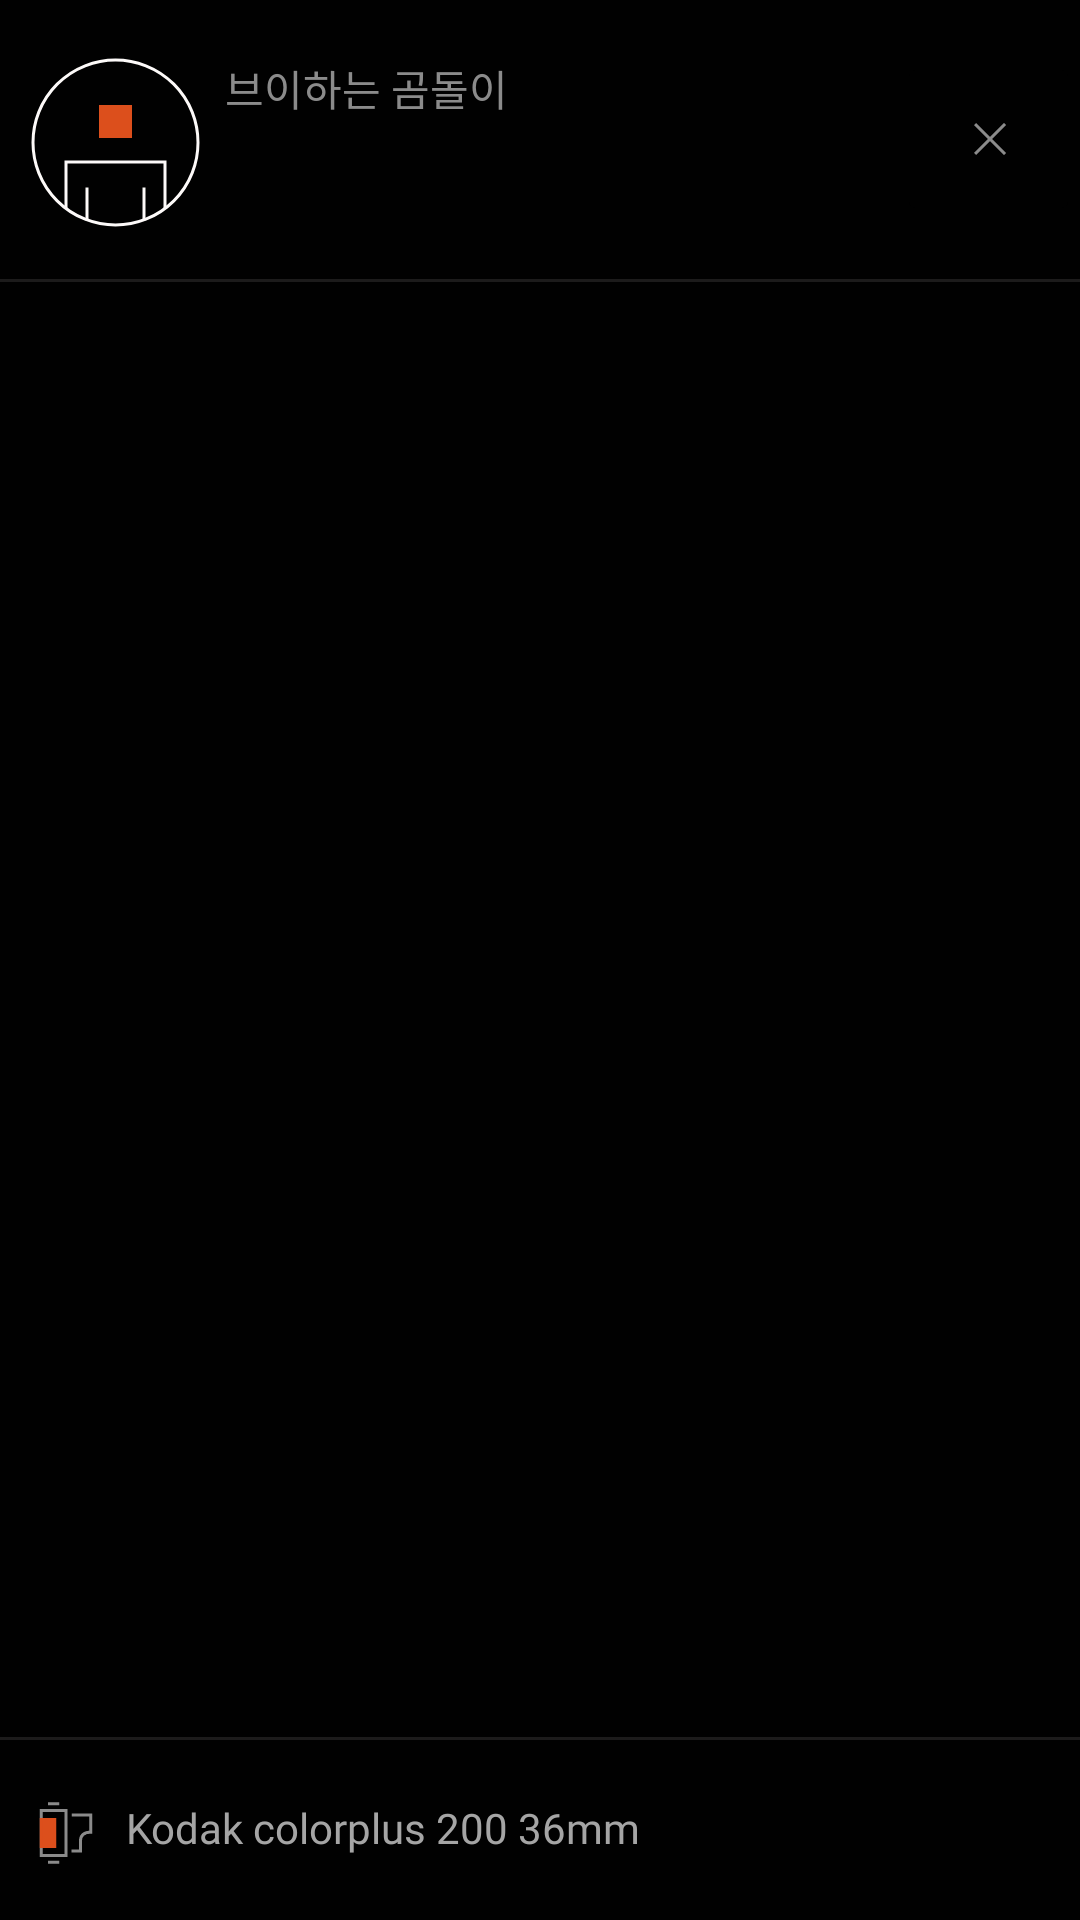

This screen was rendered from an Android layout file. Write that file and the resources it references.
<!-- AndroidManifest.xml: application theme Theme.FillInAndroid -->
<!-- res/layout/fragment_photo_dialog.xml -->
<?xml version="1.0" encoding="utf-8"?>
<androidx.constraintlayout.widget.ConstraintLayout xmlns:android="http://schemas.android.com/apk/res/android"
    xmlns:app="http://schemas.android.com/apk/res-auto"
    xmlns:tools="http://schemas.android.com/tools"
    android:layout_width="match_parent"
    android:layout_height="match_parent"
    android:background="@color/fillin_black"
    tools:context=".presentation.dialog.PhotoDialogFragment">

    <LinearLayout
        android:id="@+id/ll_up"
        android:layout_width="match_parent"
        android:layout_height="wrap_content"
        app:layout_constraintEnd_toEndOf="parent"
        app:layout_constraintStart_toStartOf="parent"
        app:layout_constraintTop_toTopOf="parent">

        <ImageView
            android:id="@+id/iv_profile"
            android:layout_width="wrap_content"
            android:layout_height="wrap_content"
            android:layout_marginStart="10dp"
            android:layout_marginTop="19dp"
            android:layout_marginBottom="17dp"
            android:src="@drawable/ic_basic_profile" />

        <TextView
            android:id="@+id/tv_name"
            style="@style/Body2"
            android:layout_width="wrap_content"
            android:layout_height="wrap_content"
            android:layout_marginStart="8dp"
            android:layout_marginTop="19dp"
            android:includeFontPadding="false"
            android:text="브이하는 곰돌이"
            android:textColor="@color/grey_2" />

        <View
            android:layout_width="0dp"
            android:layout_height="0dp"
            android:layout_weight="1" />

        <ImageButton
            android:id="@+id/btn_close"
            android:layout_width="wrap_content"
            android:layout_height="wrap_content"
            android:layout_gravity="center"
            android:backgroundTint="@color/fillin_black"
            android:src="@drawable/ic_dialog_clear" />

    </LinearLayout>

    <View
        android:id="@+id/greyline"
        android:layout_width="match_parent"
        android:layout_height="1dp"
        android:background="@color/dark_grey_3"
        android:orientation="horizontal"
        app:layout_constraintTop_toBottomOf="@+id/ll_up">

    </View>

    <androidx.constraintlayout.widget.ConstraintLayout
        android:id="@+id/cl_image"
        android:layout_width="match_parent"
        android:layout_height="315dp"
        android:layout_marginTop="3dp"
        app:layout_constraintBottom_toTopOf="@+id/ll_bottom"
        app:layout_constraintEnd_toEndOf="parent"
        app:layout_constraintStart_toStartOf="parent"
        app:layout_constraintTop_toBottomOf="@+id/ll_up">

        <ImageView
            android:id="@+id/iv_photo"
            android:layout_width="match_parent"
            android:layout_height="0dp"
            android:scaleType="fitXY"
            app:layout_constraintBottom_toBottomOf="@id/cl_image"
            app:layout_constraintEnd_toEndOf="@id/cl_image"
            app:layout_constraintStart_toStartOf="@id/cl_image"
            app:layout_constraintTop_toTopOf="@id/cl_image" />

    </androidx.constraintlayout.widget.ConstraintLayout>

    <View
        android:id="@+id/greyline2"
        android:layout_width="match_parent"
        android:layout_height="1dp"
        android:background="@color/dark_grey_3"
        android:orientation="horizontal"
        app:layout_constraintBottom_toTopOf="@+id/ll_bottom">

    </View>

    <LinearLayout
        android:id="@+id/ll_bottom"
        android:layout_width="match_parent"
        android:layout_height="wrap_content"
        app:layout_constraintBottom_toBottomOf="parent"
        app:layout_constraintEnd_toEndOf="parent"
        app:layout_constraintStart_toStartOf="parent">

        <ImageView

            android:id="@+id/iv_filmroll"
            android:layout_width="wrap_content"
            android:layout_height="wrap_content"
            android:layout_marginStart="10dp"
            android:layout_marginTop="19dp"
            android:layout_marginBottom="17dp"
            android:src="@drawable/ic_filmroll_small" />

        <TextView
            android:id="@+id/tv_filmname"
            android:layout_width="wrap_content"
            android:layout_height="wrap_content"
            android:layout_marginStart="8dp"
            android:ellipsize="end"
            android:fontFamily="@font/futura_std_book"
            android:maxLength="30"
            android:layout_gravity="center"
            android:text="Kodak colorplus 200 36mm"
            android:textColor="#a5a5a5"
            android:textSize="14sp"
            android:textStyle="normal" />


        <View
            android:layout_width="0dp"
            android:layout_height="0dp"
            android:layout_weight="1" />

        
        
        
        
        
        
        
        
        

        
        
        
        
        
        
        
        

        
        
        
        
        
        
        
        
        
        

        

    </LinearLayout>
</androidx.constraintlayout.widget.ConstraintLayout>
<!-- resources referenced by this layout -->
<resources>
  <color name="dark_grey_3">#1c1b1b</color>
  <color name="fillin_black">#010101</color>
  <color name="grey_2">#8b8b8b</color>
  <!-- drawable heartbutton (drawable) -->
  <?xml version="1.0" encoding="utf-8"?>
  <selector xmlns:android="http://schemas.android.com/apk/res/android">
      <item android:drawable="@drawable/ic_red_heart" android:state_selected="true" />
      <item android:drawable="@drawable/ic_icn_heart" android:state_selected="false" />
  </selector>
  <!-- drawable ic_dialog_clear (drawable) -->
  <vector xmlns:android="http://schemas.android.com/apk/res/android"
  
      android:width="37dp"
      android:height="38dp"
      android:viewportWidth="37"
      android:viewportHeight="38">
    <path
        android:strokeWidth="1"
        android:pathData="m14,14.002 l10,10M14,24l10,-10"
        android:fillColor="#00000000"
        android:strokeColor="#8B8B8B"/>
  
  
  </vector>
  <!-- drawable ic_filmroll_small (drawable) -->
  <vector xmlns:android="http://schemas.android.com/apk/res/android"
      android:width="24dp"
      android:height="24dp"
      android:viewportWidth="24"
      android:viewportHeight="24">
    <path
        android:strokeWidth="1"
        android:pathData="M3.75,4.5H12v15H3.75z"
        android:fillColor="#00000000"
        android:strokeColor="#8B8B8B"/>
    <path
        android:strokeWidth="1"
        android:pathData="M3.75,7.5h4.5v9h-4.5v-9z"
        android:fillColor="#DC4F1C"
        android:strokeColor="#DC4F1C"/>
    <path
        android:strokeWidth="1"
        android:pathData="M6,21.75h3.75M6,2.25h3.75M13.875,6h6.375v5.714c-0.762,0 -3.45,0 -3.45,3.034V18h-2.925"
        android:fillColor="#00000000"
        android:strokeColor="#8B8B8B"/>
  </vector>
  <!-- drawable linearline (drawable) -->
  <?xml version="1.0" encoding="utf-8"?>
  <layer-list xmlns:android="http://schemas.android.com/apk/res/android" >
  
      <item
          android:bottom="1dp"
          android:left="1dp"
          android:right="1dp"
          android:top="1dp">
          <shape android:shape="rectangle" >
              <stroke
                  android:width="1dp"
                  android:color="#474645" />
  
              <solid android:color="#1c1b1b" />
          </shape>
      </item>
  
  </layer-list>
  <style name="Body2">
              <item name="android:fontFamily">@font/noto_sans_kr</item>
              <item name="android:textStyle">normal</item>
              <item name="android:textSize">14sp</item>
              <item name="android:lineSpacingExtra">8sp</item>
          </style>
  <!-- drawable ic_red_heart (drawable) -->
  <vector xmlns:android="http://schemas.android.com/apk/res/android"
      android:width="16dp"
      android:height="14dp"
      android:viewportWidth="16"
      android:viewportHeight="14">
    <path
        android:pathData="M4.474,0 L8,3.702 11.526,0 16,5.688 8,14 0,5.687 4.474,0z"
        android:fillColor="#DC4F1C"/>
  </vector>
  <!-- drawable ic_icn_heart (drawable) -->
  <vector xmlns:android="http://schemas.android.com/apk/res/android"
      android:width="18dp"
      android:height="16dp"
      android:viewportWidth="18"
      android:viewportHeight="16">
    <path
        android:strokeWidth="1"
        android:pathData="M5.474,1 L9,4.702 12.526,1 17,6.688 9,15 1,6.687 5.474,1z"
        android:fillColor="#00000000"
        android:strokeColor="#A5A5A5"/>
  </vector>
  <color name="purple_500">#FF6200EE</color>
  <color name="white">#ffffff</color>
  <color name="teal_200">#FF03DAC5</color>
  <color name="teal_700">#FF018786</color>
  <color name="black">#FF000000</color>
</resources>
